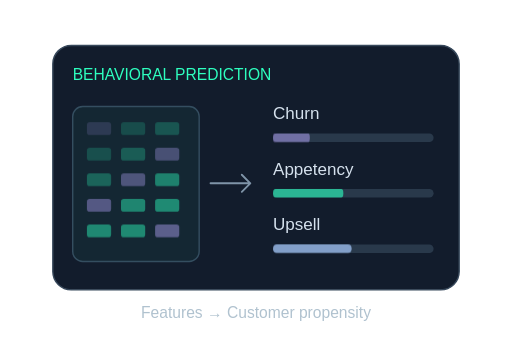
t = 0.00 s
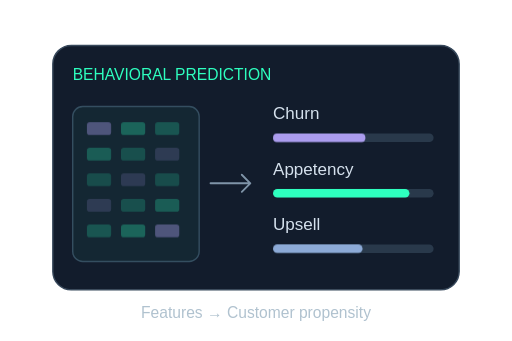
t = 2.80 s
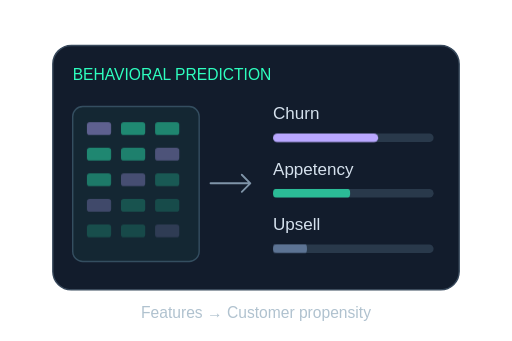
t = 5.80 s
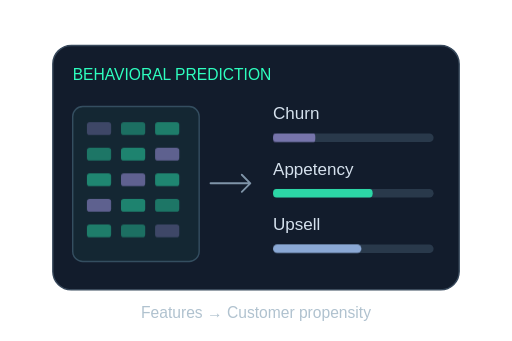
t = 8.80 s

The animated SVG that drew these frames (rendered in a browser with its animation timeline set to each time). Animation: 11 CSS @keyframes rules; frames cover the first 8.80 s, repeats indefinitely.

<svg xmlns="http://www.w3.org/2000/svg" width="360" height="240" viewBox="0 0 360 240" role="img" aria-labelledby="title"><title id="title">Customer Relationship Prediction</title><defs>
<linearGradient id="surface" x2="1" y2="1"><stop stop-color="#07110f" /><stop offset=".55" stop-color="#080d16" /><stop offset="1" stop-color="#141126" /></linearGradient>
<linearGradient id="edge"><stop stop-color="#2effbf" stop-opacity=".65" /><stop offset=".55" stop-color="#b9a7ff" stop-opacity=".15" /><stop offset="1" stop-color="#b9a7ff" stop-opacity=".65" /></linearGradient>
<radialGradient id="mint-glow"><stop stop-color="#2effbf" stop-opacity=".18" /><stop offset="1" stop-color="#2effbf" stop-opacity="0" /></radialGradient>
<radialGradient id="purple-glow"><stop stop-color="#b9a7ff" stop-opacity=".18" /><stop offset="1" stop-color="#b9a7ff" stop-opacity="0" /></radialGradient>
<filter id="glow" x="-50%" y="-50%" width="200%" height="200%"><feGaussianBlur stdDeviation="3" /></filter>

</defs>
<style>
text{font-family:Arial,Helvetica,sans-serif;fill:#f4f7fb}
.mono{font-family:'Courier New',monospace}
.muted{fill:#aab3c0}.soft{fill:#7d8d9b}
.flow{stroke-dasharray:12 160;animation:flow 8s linear infinite}
.dash{stroke-dasharray:3 9;animation:dash 8s linear infinite}
.float{animation:float 8s ease-in-out infinite}
.breath{animation:breath 4s ease-in-out infinite}
.glint{animation:glint 4s ease-in-out infinite}
.spin{transform-box:fill-box;transform-origin:center;animation:spin 24s linear infinite}
.signal{animation:signal 4s ease-in-out infinite}
.orbit{transform-box:fill-box;transform-origin:center;animation:spin 8s linear infinite}
.drift{animation:drift 8s ease-in-out infinite}
.meter{transform-box:fill-box;transform-origin:bottom;animation:meter 4s ease-in-out infinite}
@keyframes flow{to{stroke-dashoffset:-688}}
@keyframes dash{to{stroke-dashoffset:-96}}
@keyframes float{0%,100%{transform:translateY(0)}50%{transform:translateY(-6px)}}
@keyframes breath{0%,100%{opacity:.3}50%{opacity:.8}}
@keyframes glint{0%,100%{opacity:.18}50%{opacity:.9}}
@keyframes spin{to{transform:rotate(360deg)}}
@keyframes signal{0%,100%{opacity:.35}50%{opacity:1}}
@keyframes drift{0%,100%{transform:translate(0,0)}50%{transform:translate(4px,-12px)}}
@keyframes meter{0%,100%{transform:scaleY(.3);opacity:.35}50%{transform:scaleY(1);opacity:.75}}
@media(prefers-reduced-motion:reduce){*{animation:none!important}}

.customer-feature{animation:customerFeature 4s ease-in-out infinite}.customer-score{transform-box:fill-box;transform-origin:left;animation:customerScore 8s ease-in-out infinite}@keyframes customerFeature{0%,100%{opacity:.16}50%{opacity:.46}}@keyframes customerScore{0%,100%{transform:scaleX(.35);opacity:.5}50%,75%{transform:scaleX(1);opacity:1}}
@media(prefers-reduced-motion:reduce){*{animation:none!important}}</style><g transform="translate(20 0)"><g data-project-scene="true"><rect x="17" y="32" width="286" height="172" rx="13" fill="#121c2c" stroke="#37485b" /><text x="31" y="56" font-size="11" style="fill:#2effbf">BEHAVIORAL PREDICTION</text><rect x="31" y="75" width="89" height="109" rx="7" fill="#142733" stroke="#344e60" /><rect x="41" y="86" width="17" height="9" rx="2" fill="#b9a7ff" stroke="none" class="customer-feature" style="animation-delay:-0.0s" /><rect x="65" y="86" width="17" height="9" rx="2" fill="#2effbf" stroke="none" class="customer-feature" style="animation-delay:-0.3s" /><rect x="89" y="86" width="17" height="9" rx="2" fill="#2effbf" stroke="none" class="customer-feature" style="animation-delay:-0.6s" /><rect x="41" y="104" width="17" height="9" rx="2" fill="#2effbf" stroke="none" class="customer-feature" style="animation-delay:-0.45s" /><rect x="65" y="104" width="17" height="9" rx="2" fill="#2effbf" stroke="none" class="customer-feature" style="animation-delay:-0.75s" /><rect x="89" y="104" width="17" height="9" rx="2" fill="#b9a7ff" stroke="none" class="customer-feature" style="animation-delay:-1.05s" /><rect x="41" y="122" width="17" height="9" rx="2" fill="#2effbf" stroke="none" class="customer-feature" style="animation-delay:-0.9s" /><rect x="65" y="122" width="17" height="9" rx="2" fill="#b9a7ff" stroke="none" class="customer-feature" style="animation-delay:-1.2s" /><rect x="89" y="122" width="17" height="9" rx="2" fill="#2effbf" stroke="none" class="customer-feature" style="animation-delay:-1.5s" /><rect x="41" y="140" width="17" height="9" rx="2" fill="#b9a7ff" stroke="none" class="customer-feature" style="animation-delay:-1.35s" /><rect x="65" y="140" width="17" height="9" rx="2" fill="#2effbf" stroke="none" class="customer-feature" style="animation-delay:-1.6500000000000001s" /><rect x="89" y="140" width="17" height="9" rx="2" fill="#2effbf" stroke="none" class="customer-feature" style="animation-delay:-1.9500000000000002s" /><rect x="41" y="158" width="17" height="9" rx="2" fill="#2effbf" stroke="none" class="customer-feature" style="animation-delay:-1.8s" /><rect x="65" y="158" width="17" height="9" rx="2" fill="#2effbf" stroke="none" class="customer-feature" style="animation-delay:-2.1s" /><rect x="89" y="158" width="17" height="9" rx="2" fill="#b9a7ff" stroke="none" class="customer-feature" style="animation-delay:-2.4s" /><path d="M128 129H156M150 123 156 129 150 135" fill="none" stroke="#7f94a8" stroke-width="1.3" stroke-linecap="round" stroke-linejoin="round" /><text x="172" y="84" font-size="12" style="fill:#d5e1ed">Churn</text><rect x="172" y="94" width="113" height="6" rx="3" fill="#29394b" stroke="none" /><rect x="172" y="94" width="74" height="6" rx="3" fill="#b9a7ff" stroke="none" class="customer-score" style="animation-delay:-0.0s" /><text x="172" y="123" font-size="12" style="fill:#d5e1ed">Appetency</text><rect x="172" y="133" width="113" height="6" rx="3" fill="#29394b" stroke="none" /><rect x="172" y="133" width="96" height="6" rx="3" fill="#2effbf" stroke="none" class="customer-score" style="animation-delay:-1.4s" /><text x="172" y="162" font-size="12" style="fill:#d5e1ed">Upsell</text><rect x="172" y="172" width="113" height="6" rx="3" fill="#29394b" stroke="none" /><rect x="172" y="172" width="63" height="6" rx="3" fill="#8caad7" stroke="none" class="customer-score" style="animation-delay:-2.8s" /><text x="160" y="224" font-size="11" style="fill:#b0c2cf" text-anchor="middle">Features → Customer propensity</text></g></g></svg>
